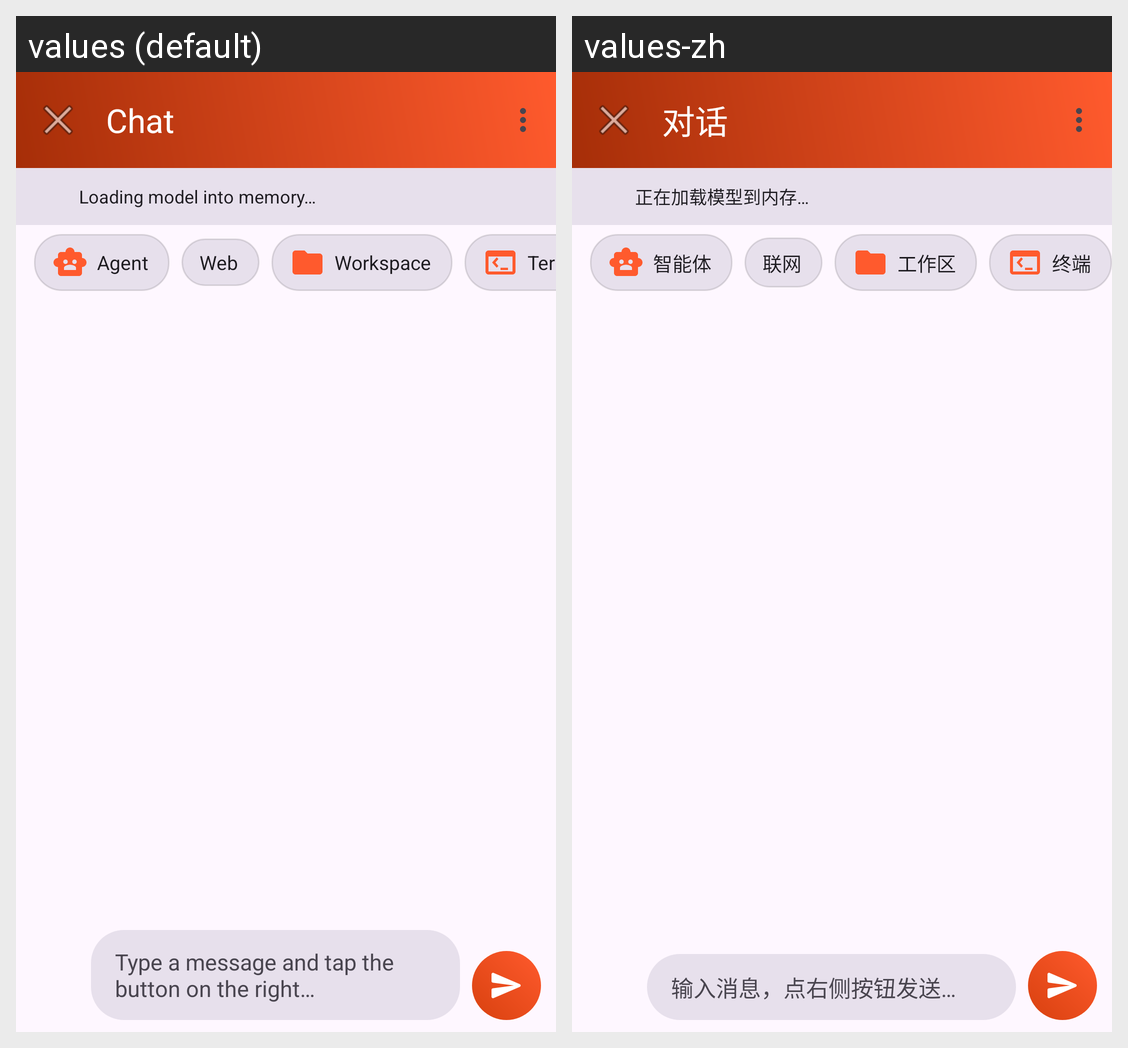

Strings drawn on this Android screen and how each of the app's shown locales translates them:
Android screen res/layout/activity_chat.xml rendered under 2 locales, left to right: values (default), values-zh. Device: Nexus 5 (rendered at 1080×1920; each locale shown at half size, 540×960, under a caption strip naming it); theme Theme.MScope.
Strings drawn on this screen, with the default value and each locale's value (text and hints the layout hard-codes, and strings that could not be matched under every locale, appear in the picture but are not listed):

chat_title
  values: Chat
  values-zh: 对话

chat_loading
  values: Loading model into memory…
  values-zh: 正在加载模型到内存…

chat_agent
  values: Agent
  values-zh: 智能体

chat_web
  values: Web
  values-zh: 联网

workspace_title
  values: Workspace
  values-zh: 工作区

term_title
  values: Terminal
  values-zh: 终端

chat_hint
  values: Type a message and tap the button on the right…
  values-zh: 输入消息，点右侧按钮发送…
